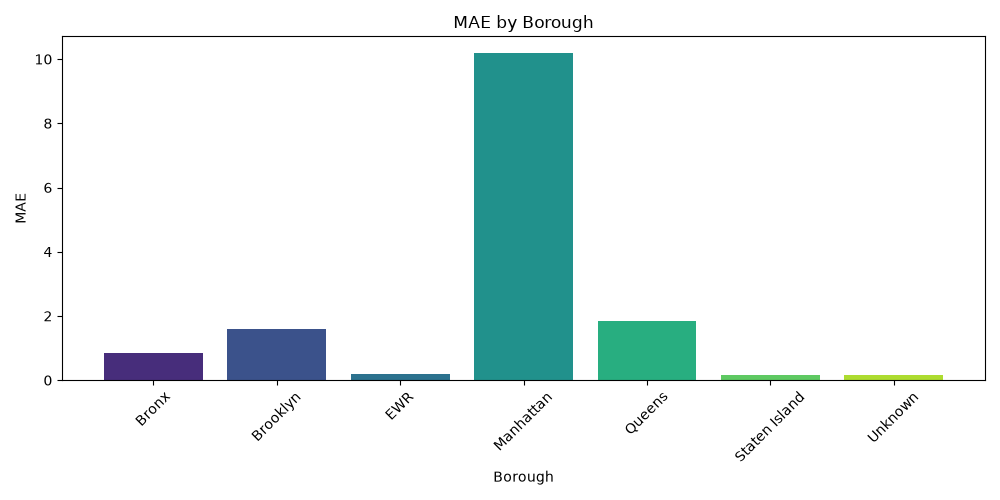

The file beside this chart, header and first rows:
Borough, error
Bronx, 0.8355
Brooklyn, 1.598
EWR, 0.1848
Manhattan, 10.2
Queens, 1.852
Staten Island, 0.1773
Unknown, 0.1563
